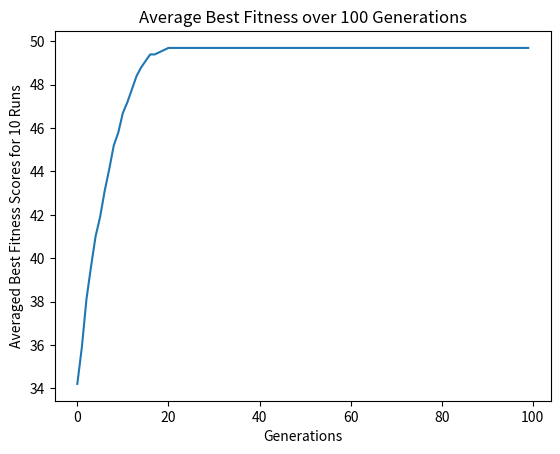

The matplotlib source for this figure:
# genetic algorithm search of the one max optimization problem
from numpy.random import randint
from numpy.random import rand
import numpy as np
import matplotlib.pyplot as plt

# objective function
def onemax(x):
    return -sum(x)

# tournament selection
def tournament_selection(pop, scores, k=2):
    # first random selection
    selection_ix = randint(len(pop))
    for ix in randint(0, len(pop), k):
        # check if better (e.g. perform a tournament)
        if scores[ix] < scores[selection_ix]:
            selection_ix = ix
    return pop[selection_ix]

def roulette_wheel_selection(pop, scores):
    total_score = sum(scores)
    prob = [np.abs(s/total_score) for s in scores]
    select_i = np.random.choice(range(len(pop)), p=prob)
    return pop[select_i]

# crossover two parents to create two children
def crossover(p1, p2, r_cross):
    # children are copies of parents by default
    c1, c2 = p1.copy(), p2.copy()
    # check for recombination
    if rand() < r_cross:
        # select crossover point that is not on the end of the string
        pt = randint(1, len(p1)-2)
        # perform crossover
        c1 = p1[:pt] + p2[pt:]
        c2 = p2[:pt] + p1[pt:]
    return [c1, c2]

# mutation operator
def mutation(bitstring, r_mut):
    for i in range(len(bitstring)):
        # check for a mutation
        if rand() < r_mut:
            # flip the bit
            bitstring[i] = 1 - bitstring[i]

# genetic algorithm
def genetic_algorithm(objective, n_bits, n_iter, n_pop, r_cross, r_mut, mutation=True):
    fitness_tracker = list()
    # initial population of random bitstring
    pop = [randint(0, 2, n_bits).tolist() for _ in range(n_pop)]
    # keep track of best solution
    best, best_eval = 0, objective(pop[0])
    # enumerate generations
    for gen in range(n_iter):
        # evaluate all candidates in the population
        scores = [objective(c) for c in pop]
        # check for new best solution
        for i in range(n_pop):
            if scores[i] < best_eval:
                best, best_eval = pop[i], scores[i]
                #print(">%d, new best f(%s) = %.3f" % (gen,  pop[i], scores[i]))
        fitness_tracker.append(best_eval)
        # select parents
        selected = [tournament_selection(pop, scores) for _ in range(n_pop)]
        #selected = [roulette_wheel_selection(pop, scores) for _ in range(n_pop)]

        # create the next generation
        children = list()
        for i in range(0, n_pop, 2):
            # get selected parents in pairs
            p1, p2 = selected[i], selected[i+1]
            # crossover and mutation
            for c in crossover(p1, p2, r_cross):
                # mutation
                if mutation:
                    mutation(c, r_mut)
                # store for next generation
                children.append(c)
        # replace population
        pop = children
    return best, best_eval, fitness_tracker

# define the total iterations
n_iter = 100
# bits
n_bits = 50
# define the population size
n_pop = 200
# crossover rate
r_cross = 1
# mutation rate
r_mut = 0#1.0 / float(n_bits)
# perform the genetic algorithm search
fitness_global = list()
n_runs = 10
for r in range(n_runs):
    best, score, fitness_story = genetic_algorithm(onemax, n_bits, n_iter, n_pop, r_cross, r_mut, mutation=False)
    #print('Done!')
    #print('f(%s) = %f' % (best, score))
    fitness_global.append(np.array(fitness_story))

y = np.abs(np.average(fitness_global, axis=0))
plt.plot(y)
plt.xlabel("Generations")
plt.ylabel("Averaged Best Fitness Scores for 10 Runs")
plt.title("Average Best Fitness over 100 Generations")
plt.show()
